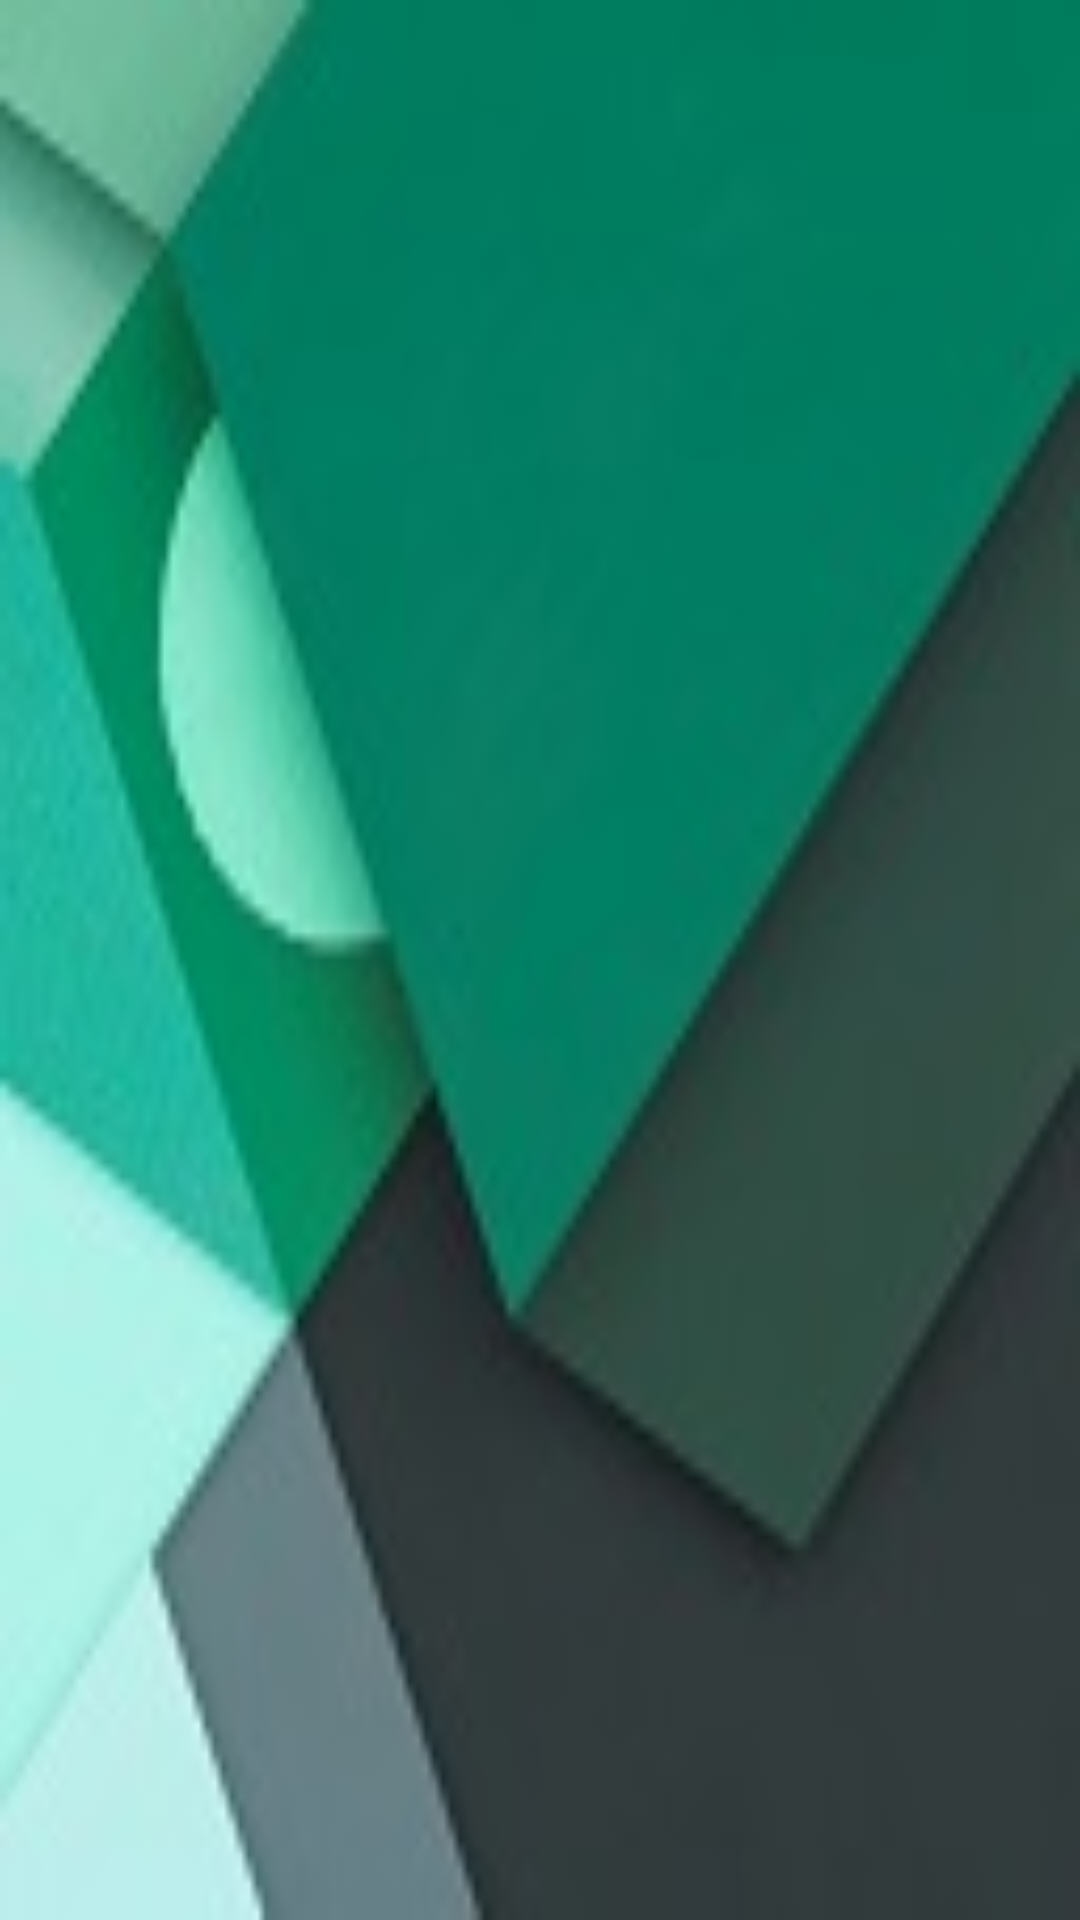

Here is an Android app screen rendered from its layout file. Give the layout XML and the strings, colors and styles it references.
<!-- AndroidManifest.xml: application theme AppTheme -->
<!-- res/layout/drawer_header2.xml -->
<?xml version="1.0" encoding="utf-8"?>
<LinearLayout xmlns:android="http://schemas.android.com/apk/res/android"
    android:orientation="vertical"
    android:layout_width="match_parent"
    android:layout_height="192dp"
    android:background="@drawable/fondo2">

</LinearLayout>
<!-- resources referenced by this layout -->
<resources>
  <!-- drawable fondo2: jpg bitmap (drawable-hdpi, 5012 bytes) -->
  <style name="AppTheme" parent="Theme.AppCompat.Light.NoActionBar">
      
      <item name="colorPrimary">@color/colorPrimary</item>
      <item name="colorPrimaryDark">@color/colorPrimaryDark</item>
      <item name="colorAccent">@color/colorAccent</item>
  
          <item name="windowActionBar">false</item>
          <item name="windowNoTitle">true</item>
      </style>
  <color name="colorPrimary">#457563</color>
  <color name="colorPrimaryDark">#000000</color>
  <color name="colorAccent">#000000</color>
</resources>
